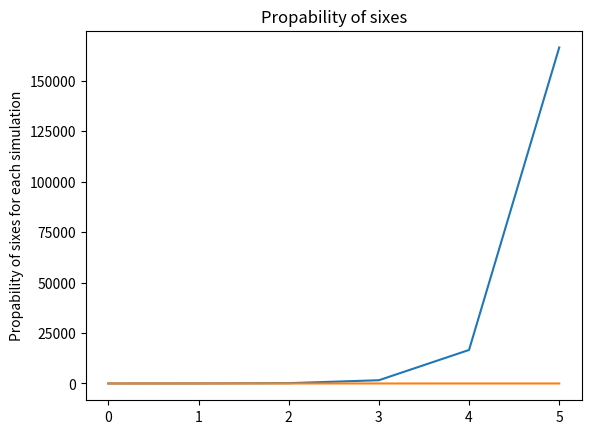

This chart was generated by the following Python code:
"""
Dice rolls convergence
Simulate:
  a) 100 dice rolls and count the number of outcome six.
  b) 10, 100, 1000, 10000, 100000, 1000000 dice rolls. 
     Count the number of outcome six in each simulation and store it in a list. 
     Compute the probability of outcome six in each simulation. 
  c)   Use matplotlib to plot this list. 
"""

import random as rnd
import matplotlib.pyplot as plt

# a) hur många sexor blir det på 100 kast med tärningen
""" 
dices = []
i = 0

for i in range(100):
    dice = rnd.randint(1,100)
    dices.append(dice)

print(dices)
print(dices.count(6))

# alternative count
num = 6
j = 0
for elem in dices:
    if elem == num:
        j += 1

print(j) """

# b) count how many sixes from each run, get the propabilty

lst_dice_rolls = [10, 100, 1000, 10000, 100000, 1000000]

num_sixes = []
lst_prop = []

for el in lst_dice_rolls:
    num_dices = []
    for m in range(el):
        dice = rnd.randint(1,6)
        num_dices.append(dice)
    num_six = num_dices.count(6)
    six_prop = (num_six/el)
    num_sixes.append(num_six)
    lst_prop.append(six_prop)

print(f"Number of sixes for each simulation: {num_sixes}")
print(f"Propability for each simulation: {lst_prop}")


# c) 
# plot of number of sixes for each simuation
plt.plot(num_sixes)
plt.ylabel("Number of sixes for each simulation")
plt.title("Number of sixes")
plt.show()

# plot of propability for each simuation
plt.plot(lst_prop)
plt.ylabel("Propability of sixes for each simulation")
plt.title("Propability of sixes")
plt.show()